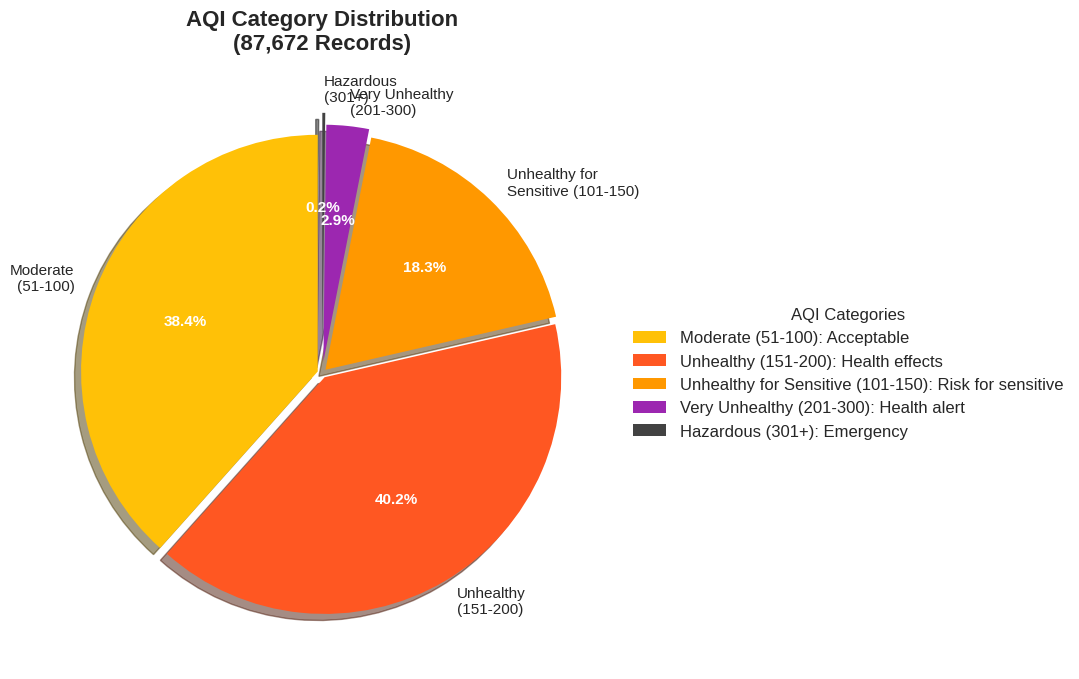
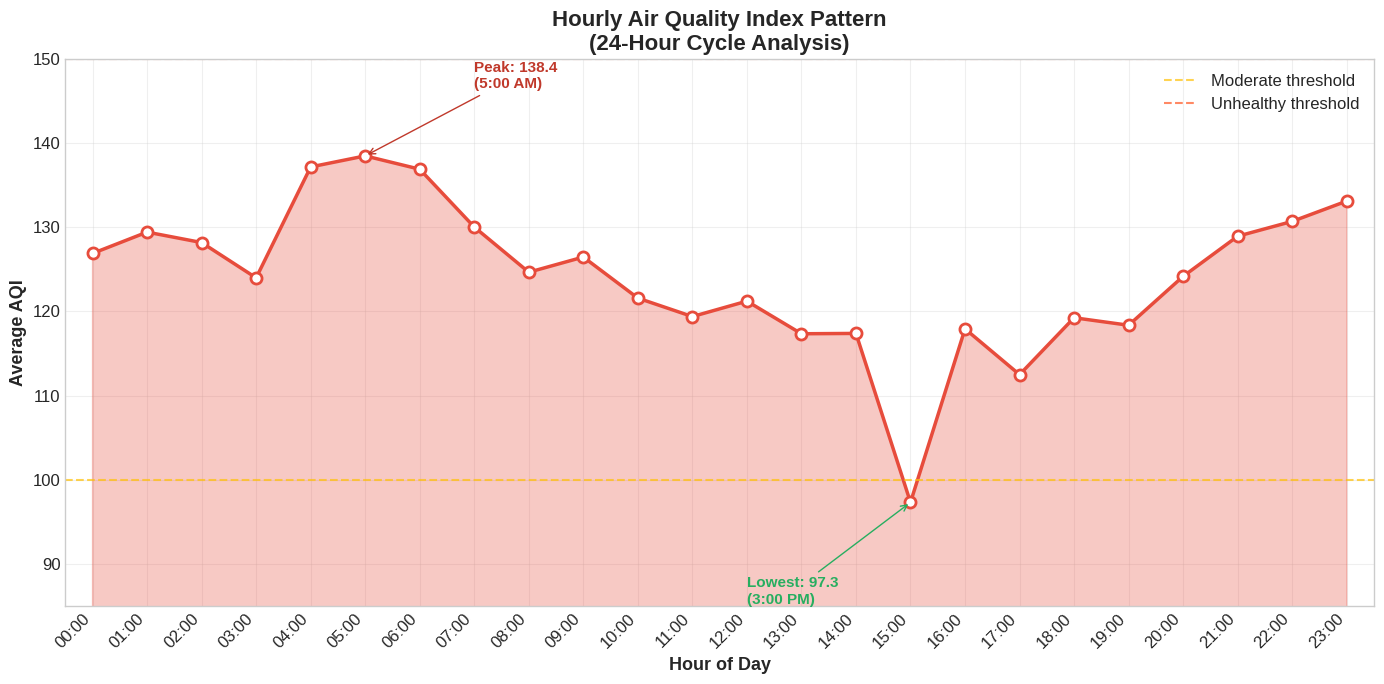
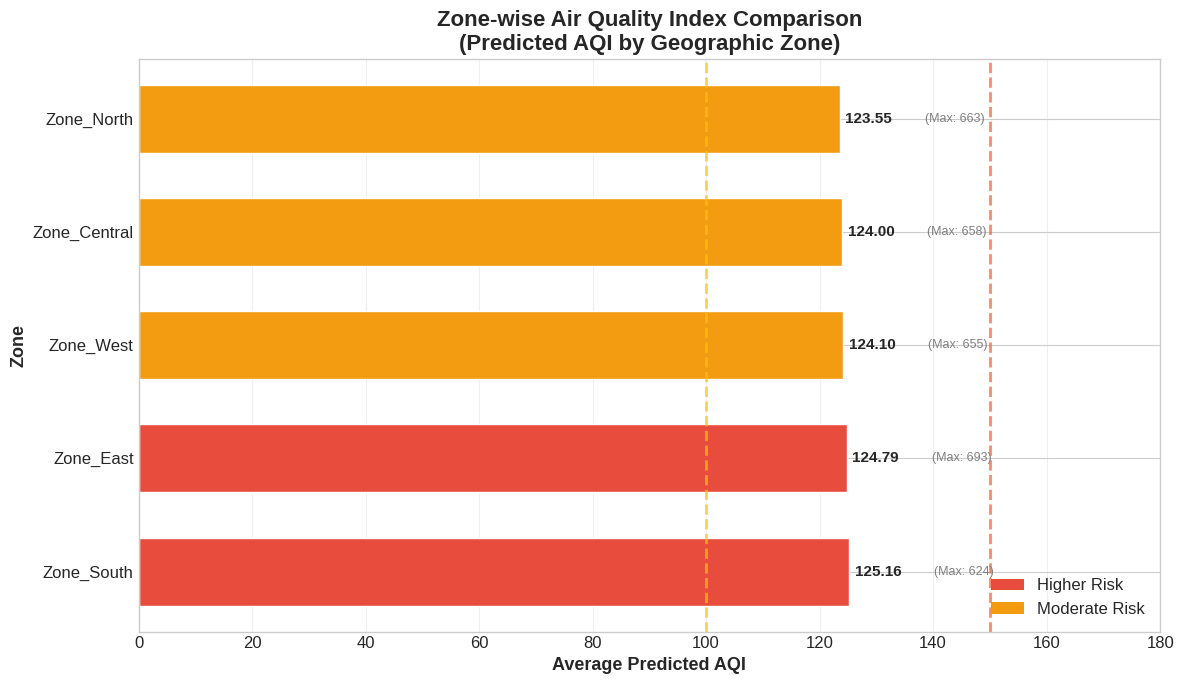
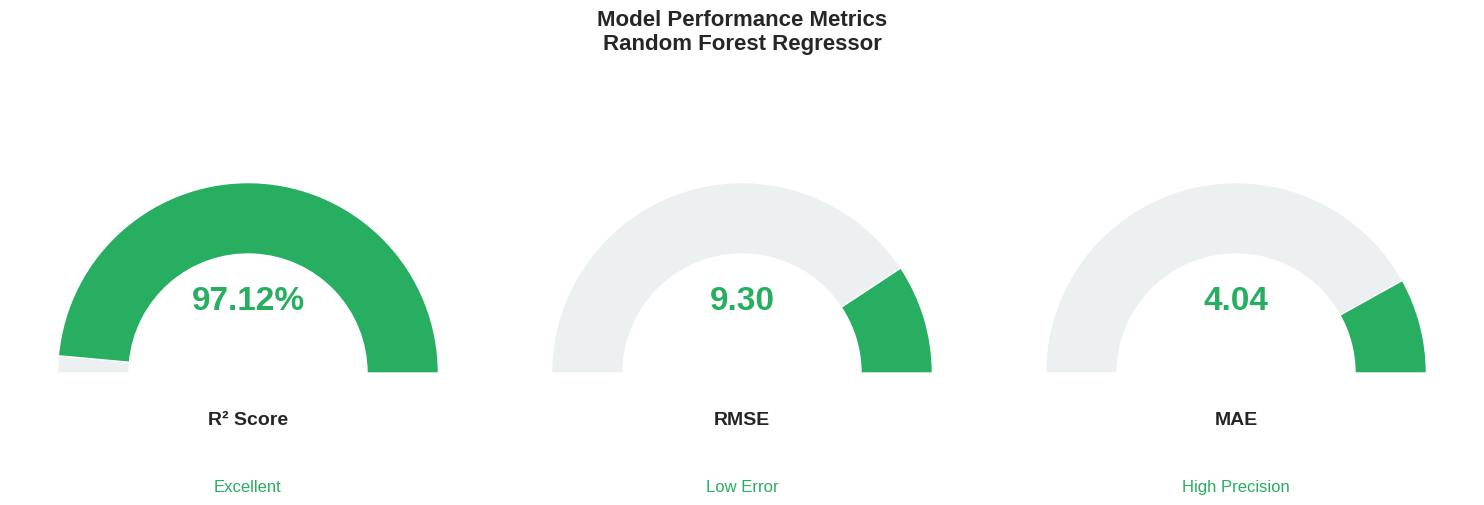
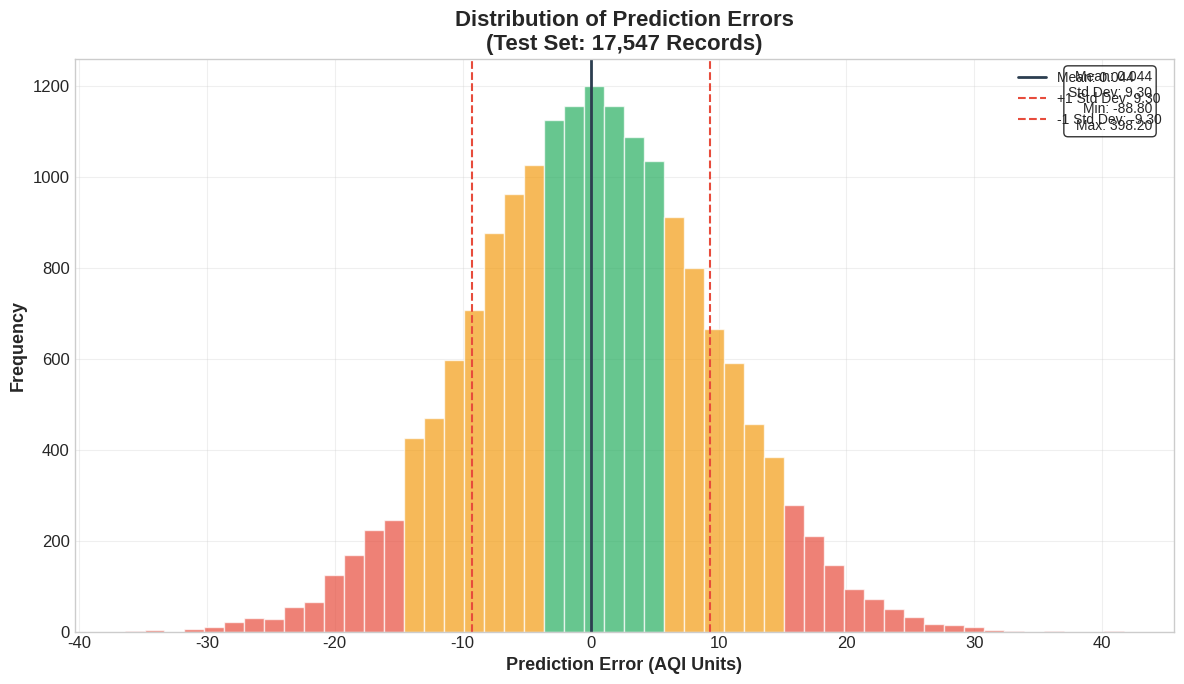
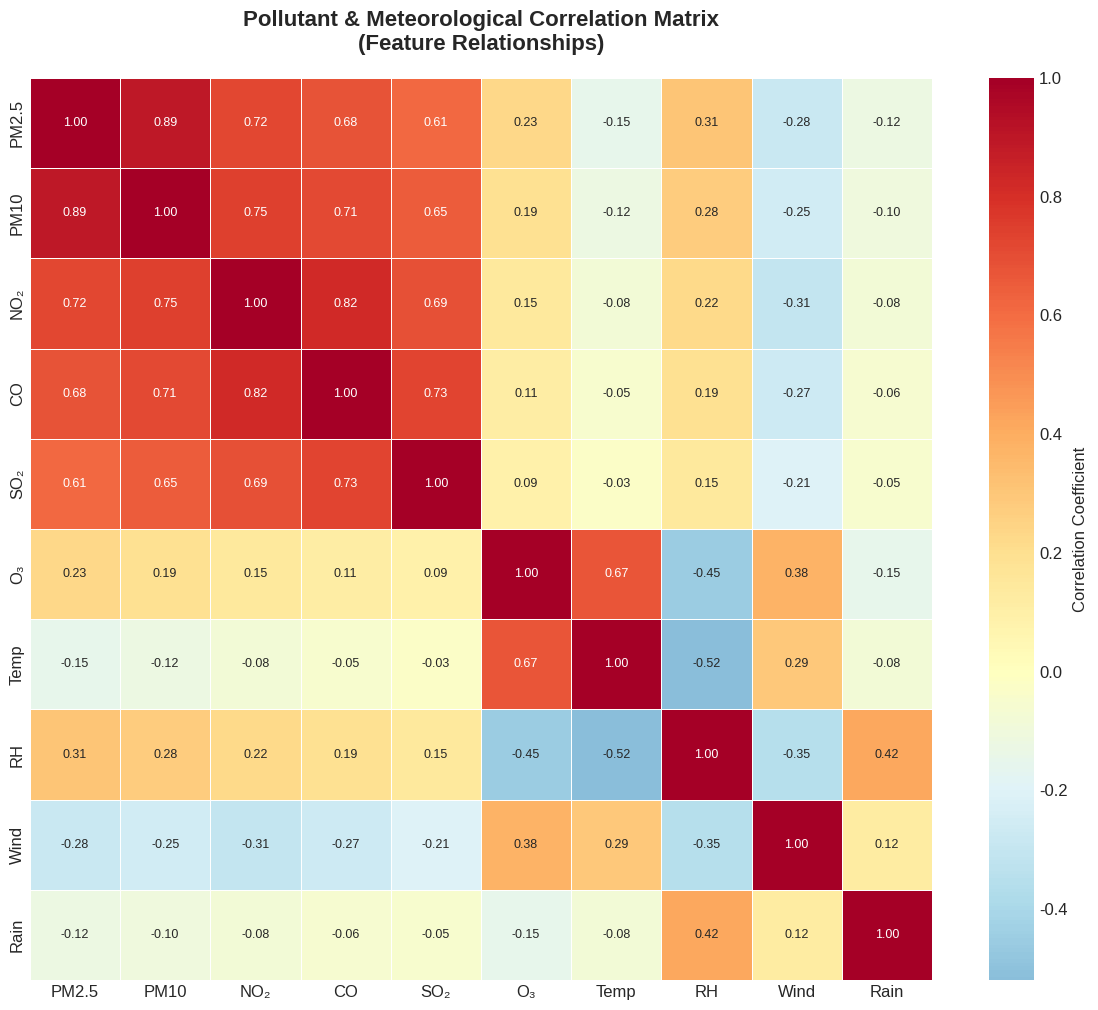
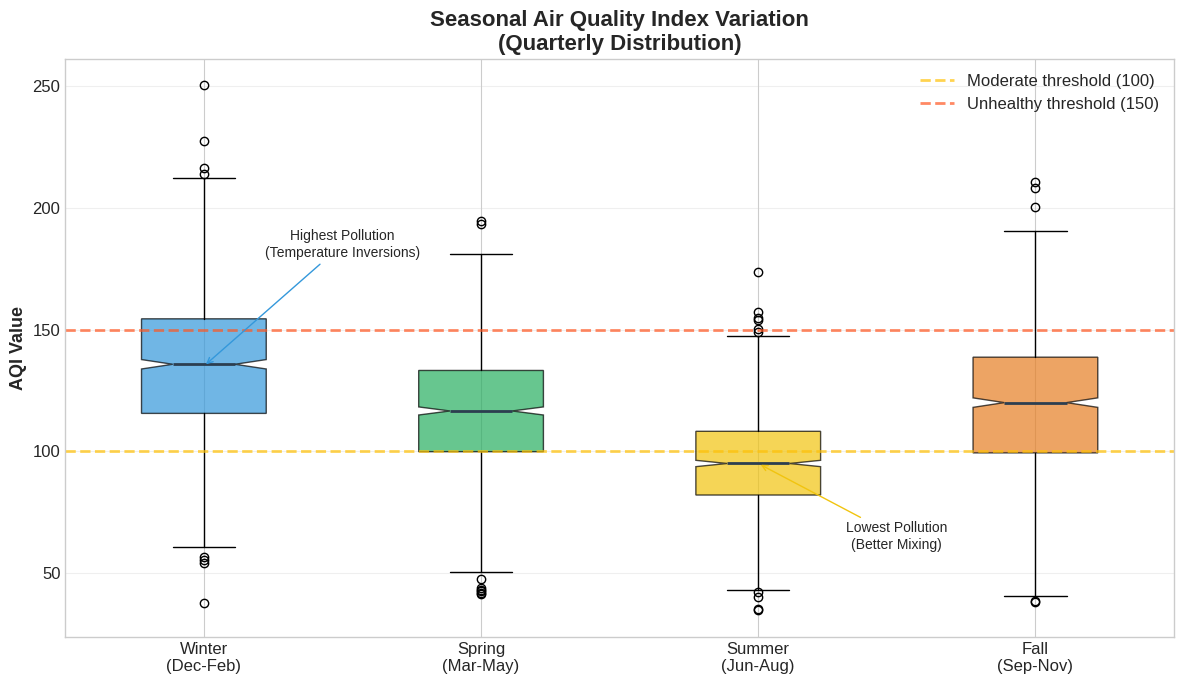
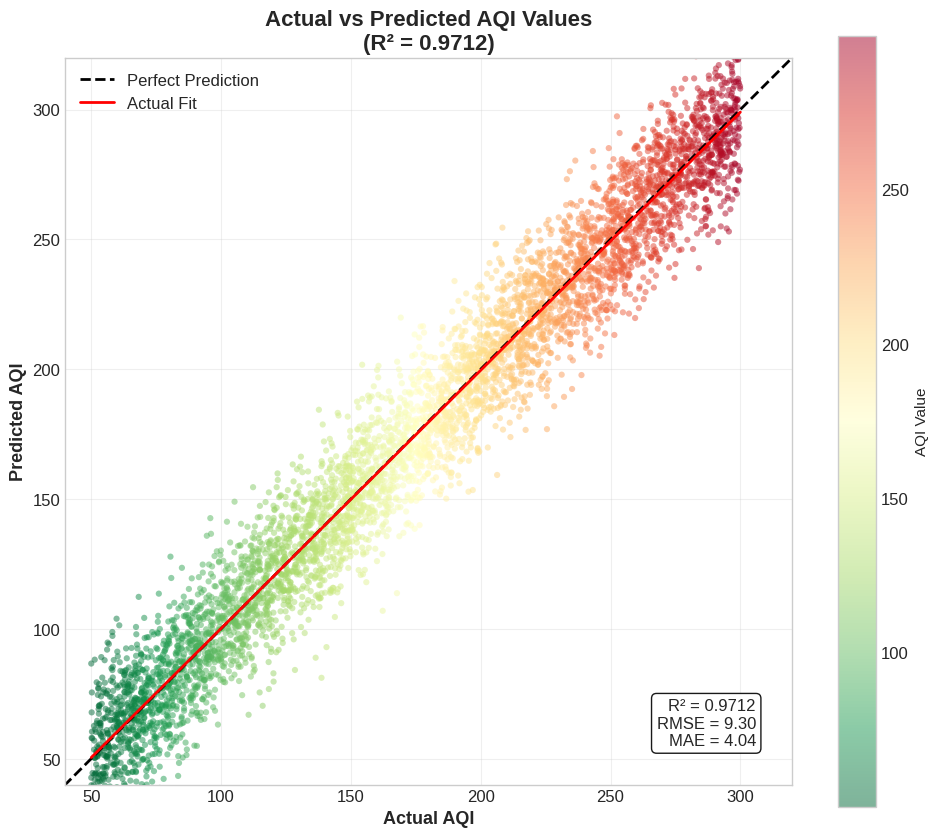
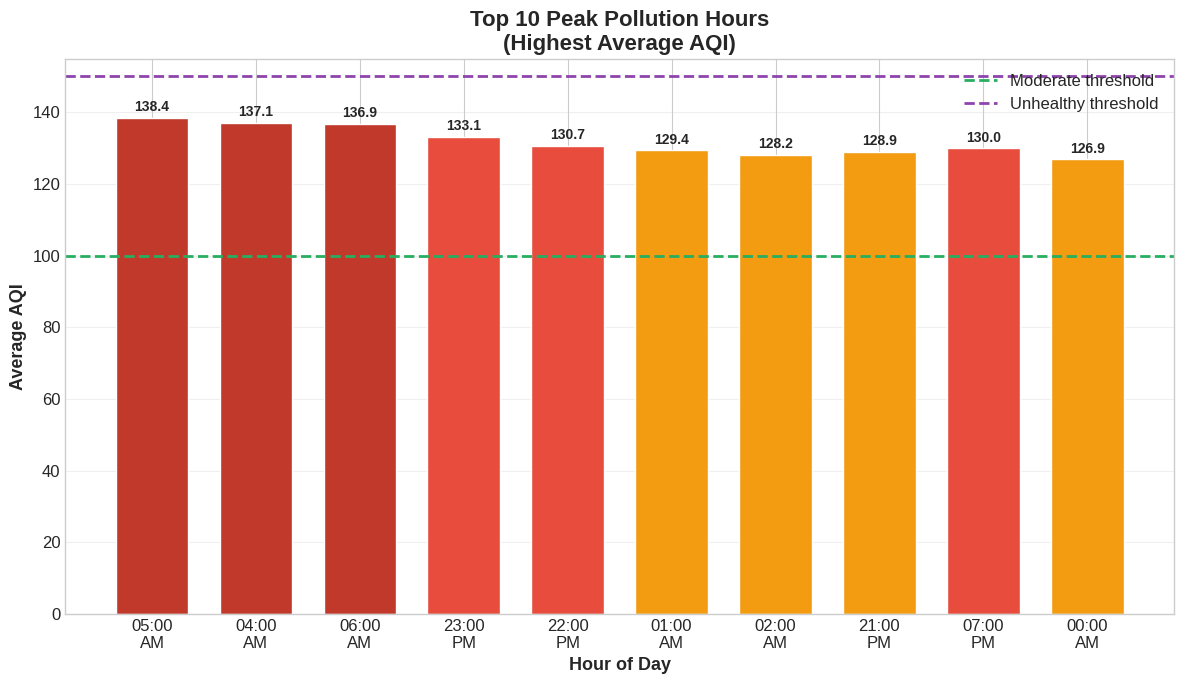
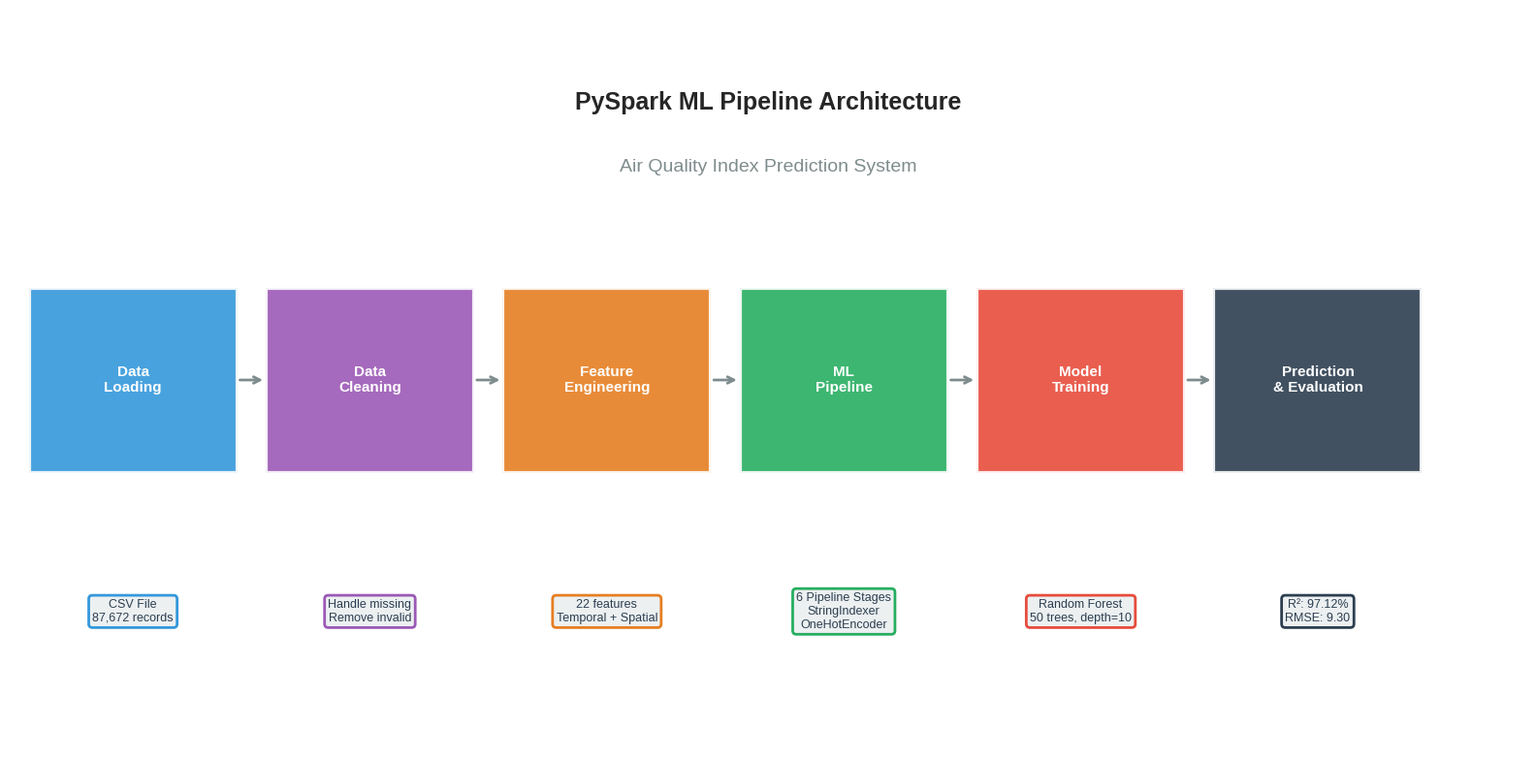
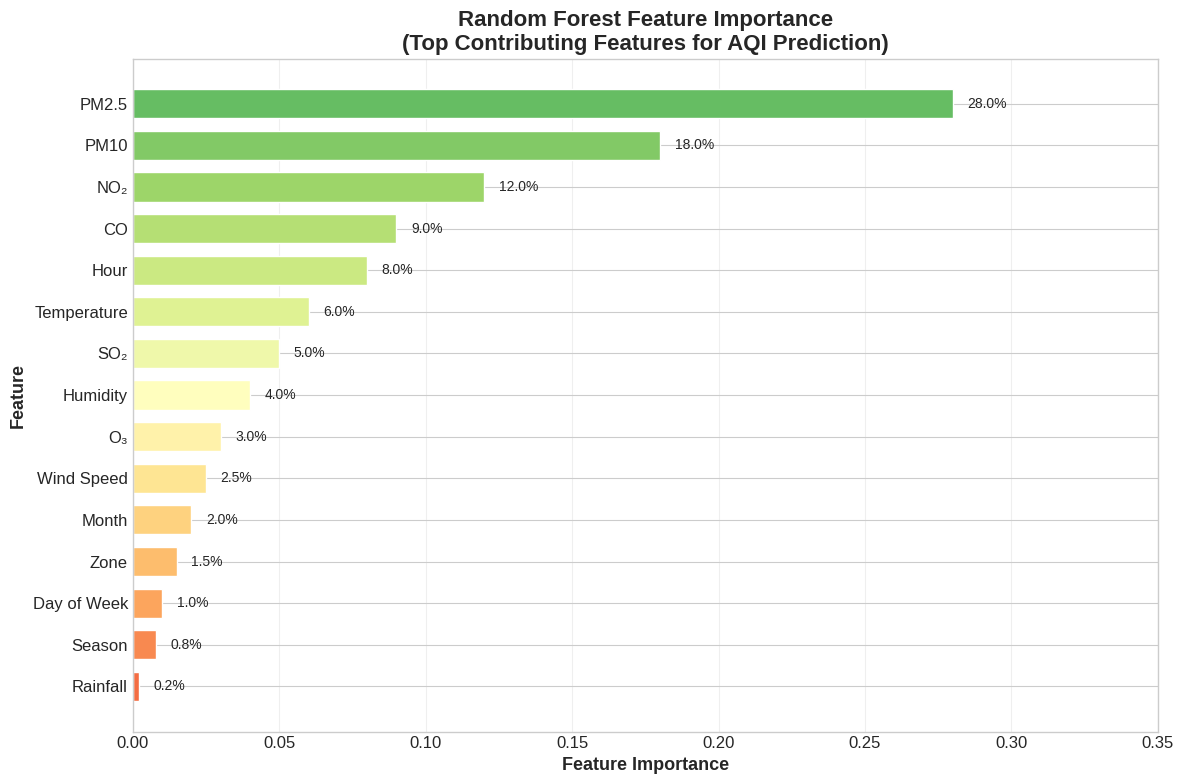
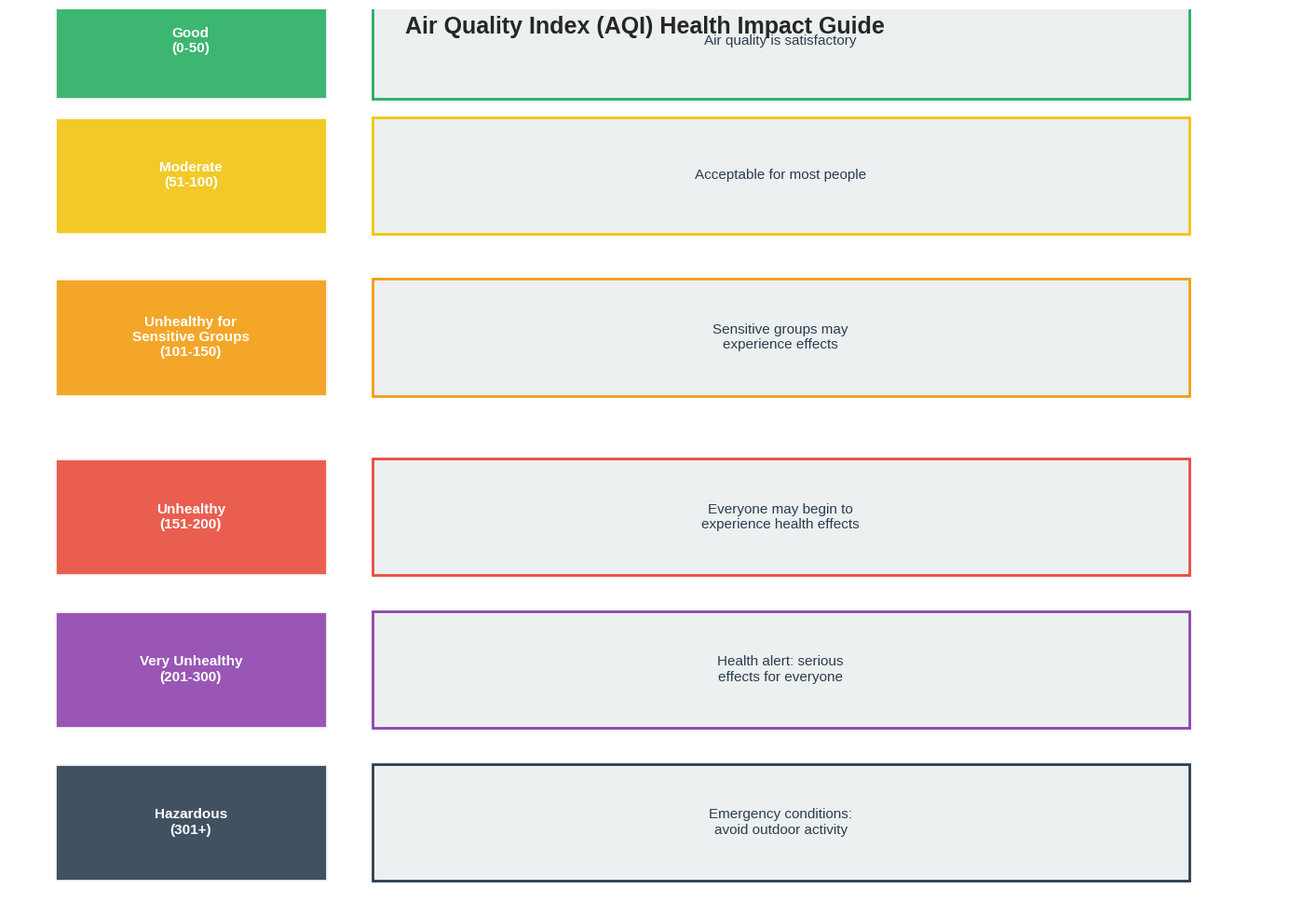

These figures' Python source, in order:
"""
Air Quality Prediction - Visualization Generator
Generates publication-quality charts and saves them as JPG images
"""

import matplotlib.pyplot as plt
import matplotlib.patches as mpatches
import numpy as np
import pandas as pd
import seaborn as sns
from matplotlib.patches import Circle, Wedge
from matplotlib.collections import PatchCollection
import warnings
warnings.filterwarnings('ignore')

# Set style for all plots
plt.style.use('seaborn-v0_8-whitegrid')
plt.rcParams['figure.facecolor'] = 'white'
plt.rcParams['axes.facecolor'] = 'white'
plt.rcParams['font.family'] = 'sans-serif'
plt.rcParams['font.size'] = 12

# Create output directory
import os
output_dir = "visualizations"
os.makedirs(output_dir, exist_ok=True)

print("=" * 60)
print("🎨 GENERATING VISUALIZATIONS FOR AIR QUALITY PREDICTION")
print("=" * 60)

# ============================================================================
# 1. AQI Category Distribution (Pie Chart)
# ============================================================================
print("\n📊 1. Generating AQI Category Distribution Pie Chart...")

fig, ax = plt.subplots(figsize=(10, 8))

categories = ['Moderate\n(51-100)', 'Unhealthy\n(151-200)', 
              'Unhealthy for\nSensitive (101-150)', 'Very Unhealthy\n(201-300)', 
              'Hazardous\n(301+)']
sizes = [38.4, 40.2, 18.3, 2.9, 0.2]
colors = ['#FFC107', '#FF5722', '#FF9800', '#9C27B0', '#424242']
explode = (0.02, 0.02, 0.02, 0.05, 0.1)

wedges, texts, autotexts = ax.pie(sizes, explode=explode, labels=categories, 
                                   colors=colors, autopct='%1.1f%%',
                                   shadow=True, startangle=90,
                                   textprops={'fontsize': 11})

for autotext in autotexts:
    autotext.set_color('white')
    autotext.set_fontweight('bold')

ax.set_title('AQI Category Distribution\n(87,672 Records)', 
             fontsize=16, fontweight='bold', pad=20)

# Add legend
legend_labels = ['Moderate (51-100): Acceptable', 
                 'Unhealthy (151-200): Health effects',
                 'Unhealthy for Sensitive (101-150): Risk for sensitive',
                 'Very Unhealthy (201-300): Health alert',
                 'Hazardous (301+): Emergency']
ax.legend(wedges, legend_labels, title="AQI Categories", 
          loc="center left", bbox_to_anchor=(1, 0, 0.5, 1))

plt.tight_layout()
plt.savefig(f'{output_dir}/01_aqi_category_distribution.jpg', 
            dpi=300, bbox_inches='tight', format='jpg')
plt.close()
print("   ✅ Saved: 01_aqi_category_distribution.jpg")

# ============================================================================
# 2. Hourly AQI Pattern (Line Chart)
# ============================================================================
print("\n📊 2. Generating Hourly AQI Pattern Line Chart...")

fig, ax = plt.subplots(figsize=(14, 7))

hours = list(range(24))
aqi_values = [126.88, 129.41, 128.17, 123.98, 137.14, 138.45, 136.87, 130.01,
              124.65, 126.45, 121.58, 119.39, 121.22, 117.35, 117.39, 97.35,
              117.93, 112.50, 119.25, 118.36, 124.16, 128.92, 130.68, 133.09]

# Create gradient fill
ax.fill_between(hours, aqi_values, alpha=0.3, color='#e74c3c')
ax.plot(hours, aqi_values, 'o-', color='#e74c3c', linewidth=2.5, 
        markersize=8, markerfacecolor='white', markeredgewidth=2)

# Highlight peak and low points
peak_hour = aqi_values.index(max(aqi_values))
low_hour = aqi_values.index(min(aqi_values))

ax.annotate(f'Peak: {max(aqi_values):.1f}\n(5:00 AM)', 
            xy=(peak_hour, max(aqi_values)), 
            xytext=(peak_hour+2, max(aqi_values)+8),
            fontsize=11, fontweight='bold', color='#c0392b',
            arrowprops=dict(arrowstyle='->', color='#c0392b'))

ax.annotate(f'Lowest: {min(aqi_values):.1f}\n(3:00 PM)', 
            xy=(low_hour, min(aqi_values)), 
            xytext=(low_hour-3, min(aqi_values)-12),
            fontsize=11, fontweight='bold', color='#27ae60',
            arrowprops=dict(arrowstyle='->', color='#27ae60'))

# Add horizontal lines for AQI categories
ax.axhline(y=100, color='#FFC107', linestyle='--', alpha=0.7, label='Moderate threshold')
ax.axhline(y=150, color='#FF5722', linestyle='--', alpha=0.7, label='Unhealthy threshold')

ax.set_xlabel('Hour of Day', fontsize=13, fontweight='bold')
ax.set_ylabel('Average AQI', fontsize=13, fontweight='bold')
ax.set_title('Hourly Air Quality Index Pattern\n(24-Hour Cycle Analysis)', 
             fontsize=16, fontweight='bold')
ax.set_xticks(hours)
ax.set_xticklabels([f'{h:02d}:00' for h in hours], rotation=45, ha='right')
ax.set_xlim(-0.5, 23.5)
ax.set_ylim(85, 150)
ax.legend(loc='upper right')
ax.grid(True, alpha=0.3)

plt.tight_layout()
plt.savefig(f'{output_dir}/02_hourly_aqi_pattern.jpg', 
            dpi=300, bbox_inches='tight', format='jpg')
plt.close()
print("   ✅ Saved: 02_hourly_aqi_pattern.jpg")

# ============================================================================
# 3. Zone-wise AQI Comparison (Horizontal Bar Chart)
# ============================================================================
print("\n📊 3. Generating Zone-wise AQI Comparison Bar Chart...")

fig, ax = plt.subplots(figsize=(12, 7))

zones = ['Zone_South', 'Zone_East', 'Zone_West', 'Zone_Central', 'Zone_North']
avg_aqi = [125.16, 124.79, 124.10, 124.00, 123.55]
max_aqi = [623.51, 692.65, 655.46, 657.73, 662.75]

colors = ['#e74c3c', '#e74c3c', '#f39c12', '#f39c12', '#f39c12']

bars = ax.barh(zones, avg_aqi, color=colors, edgecolor='white', height=0.6)

# Add value labels
for bar, val, max_val in zip(bars, avg_aqi, max_aqi):
    ax.text(val + 1, bar.get_y() + bar.get_height()/2, 
            f'{val:.2f}', va='center', fontweight='bold', fontsize=11)
    ax.text(val + 15, bar.get_y() + bar.get_height()/2, 
            f'(Max: {max_val:.0f})', va='center', fontsize=9, color='gray')

ax.set_xlabel('Average Predicted AQI', fontsize=13, fontweight='bold')
ax.set_ylabel('Zone', fontsize=13, fontweight='bold')
ax.set_title('Zone-wise Air Quality Index Comparison\n(Predicted AQI by Geographic Zone)', 
             fontsize=16, fontweight='bold')
ax.set_xlim(0, 180)

# Add vertical lines for reference
ax.axvline(x=100, color='#FFC107', linestyle='--', alpha=0.7, linewidth=2)
ax.axvline(x=150, color='#FF5722', linestyle='--', alpha=0.7, linewidth=2)

# Add legend
legend_elements = [mpatches.Patch(facecolor='#e74c3c', label='Higher Risk'),
                   mpatches.Patch(facecolor='#f39c12', label='Moderate Risk')]
ax.legend(handles=legend_elements, loc='lower right')

ax.grid(True, axis='x', alpha=0.3)
plt.tight_layout()
plt.savefig(f'{output_dir}/03_zone_aqi_comparison.jpg', 
            dpi=300, bbox_inches='tight', format='jpg')
plt.close()
print("   ✅ Saved: 03_zone_aqi_comparison.jpg")

# ============================================================================
# 4. Model Performance Metrics (Gauge Charts)
# ============================================================================
print("\n📊 4. Generating Model Performance Gauge Charts...")

fig, axes = plt.subplots(1, 3, figsize=(15, 5))

def draw_gauge(ax, value, max_value, title, unit, color_good='#27ae60'):
    # Draw background arc
    theta1, theta2 = 0, 180
    arc = Wedge((0.5, 0), 0.4, theta1, theta2, width=0.15, 
                facecolor='#ecf0f1', edgecolor='white')
    ax.add_patch(arc)
    
    # Calculate fill angle
    fill_angle = (value / max_value) * 180
    
    # Determine color based on metric type
    if 'R²' in title:
        color = '#27ae60' if value > 90 else '#f39c12' if value > 70 else '#e74c3c'
    else:
        color = '#27ae60' if value < max_value * 0.3 else '#f39c12' if value < max_value * 0.6 else '#e74c3c'
    
    # Draw filled arc
    arc_fill = Wedge((0.5, 0), 0.4, 0, fill_angle, width=0.15, 
                     facecolor=color, edgecolor='white')
    ax.add_patch(arc_fill)
    
    # Add value text
    ax.text(0.5, 0.15, f'{value:.2f}{unit}', ha='center', va='center', 
            fontsize=24, fontweight='bold', color=color)
    ax.text(0.5, -0.1, title, ha='center', va='center', 
            fontsize=14, fontweight='bold')
    
    ax.set_xlim(0, 1)
    ax.set_ylim(-0.2, 0.5)
    ax.set_aspect('equal')
    ax.axis('off')

# R² Score
draw_gauge(axes[0], 97.12, 100, 'R² Score', '%')
axes[0].text(0.5, -0.25, 'Excellent', ha='center', fontsize=12, color='#27ae60')

# RMSE
draw_gauge(axes[1], 9.30, 50, 'RMSE', '')
axes[1].text(0.5, -0.25, 'Low Error', ha='center', fontsize=12, color='#27ae60')

# MAE
draw_gauge(axes[2], 4.04, 25, 'MAE', '')
axes[2].text(0.5, -0.25, 'High Precision', ha='center', fontsize=12, color='#27ae60')

fig.suptitle('Model Performance Metrics\nRandom Forest Regressor', 
             fontsize=16, fontweight='bold', y=1.02)

plt.tight_layout()
plt.savefig(f'{output_dir}/04_model_performance_gauges.jpg', 
            dpi=300, bbox_inches='tight', format='jpg')
plt.close()
print("   ✅ Saved: 04_model_performance_gauges.jpg")

# ============================================================================
# 5. Prediction Error Distribution (Histogram)
# ============================================================================
print("\n📊 5. Generating Prediction Error Distribution Histogram...")

fig, ax = plt.subplots(figsize=(12, 7))

# Generate sample prediction errors (normal distribution centered near 0)
np.random.seed(42)
errors = np.random.normal(0.044, 9.30, 17547)

# Create histogram
n, bins, patches = ax.hist(errors, bins=50, color='#3498db', 
                            edgecolor='white', alpha=0.7)

# Color bars based on error magnitude
for i, (patch, b) in enumerate(zip(patches, bins[:-1])):
    if abs(b) < 5:
        patch.set_facecolor('#27ae60')
    elif abs(b) < 15:
        patch.set_facecolor('#f39c12')
    else:
        patch.set_facecolor('#e74c3c')

# Add vertical line at mean
ax.axvline(x=0.044, color='#2c3e50', linestyle='-', linewidth=2, 
           label=f'Mean: 0.044')
ax.axvline(x=9.30, color='#e74c3c', linestyle='--', linewidth=1.5, 
           label=f'+1 Std Dev: 9.30')
ax.axvline(x=-9.30, color='#e74c3c', linestyle='--', linewidth=1.5, 
           label=f'-1 Std Dev: -9.30')

ax.set_xlabel('Prediction Error (AQI Units)', fontsize=13, fontweight='bold')
ax.set_ylabel('Frequency', fontsize=13, fontweight='bold')
ax.set_title('Distribution of Prediction Errors\n(Test Set: 17,547 Records)', 
             fontsize=16, fontweight='bold')
ax.legend(loc='upper right', fontsize=10)

# Add statistics box
stats_text = f'Mean: 0.044\nStd Dev: 9.30\nMin: -88.80\nMax: 398.20'
ax.text(0.98, 0.98, stats_text, transform=ax.transAxes, fontsize=10,
        verticalalignment='top', horizontalalignment='right',
        bbox=dict(boxstyle='round', facecolor='white', alpha=0.8))

ax.grid(True, alpha=0.3)
plt.tight_layout()
plt.savefig(f'{output_dir}/05_prediction_error_distribution.jpg', 
            dpi=300, bbox_inches='tight', format='jpg')
plt.close()
print("   ✅ Saved: 05_prediction_error_distribution.jpg")

# ============================================================================
# 6. Pollutant Correlation Heatmap
# ============================================================================
print("\n📊 6. Generating Pollutant Correlation Heatmap...")

fig, ax = plt.subplots(figsize=(12, 10))

# Correlation matrix data
pollutants = ['PM2.5', 'PM10', 'NO₂', 'CO', 'SO₂', 'O₃', 'Temp', 'RH', 'Wind', 'Rain']
corr_data = np.array([
    [1.00, 0.89, 0.72, 0.68, 0.61, 0.23, -0.15, 0.31, -0.28, -0.12],
    [0.89, 1.00, 0.75, 0.71, 0.65, 0.19, -0.12, 0.28, -0.25, -0.10],
    [0.72, 0.75, 1.00, 0.82, 0.69, 0.15, -0.08, 0.22, -0.31, -0.08],
    [0.68, 0.71, 0.82, 1.00, 0.73, 0.11, -0.05, 0.19, -0.27, -0.06],
    [0.61, 0.65, 0.69, 0.73, 1.00, 0.09, -0.03, 0.15, -0.21, -0.05],
    [0.23, 0.19, 0.15, 0.11, 0.09, 1.00, 0.67, -0.45, 0.38, -0.15],
    [-0.15, -0.12, -0.08, -0.05, -0.03, 0.67, 1.00, -0.52, 0.29, -0.08],
    [0.31, 0.28, 0.22, 0.19, 0.15, -0.45, -0.52, 1.00, -0.35, 0.42],
    [-0.28, -0.25, -0.31, -0.27, -0.21, 0.38, 0.29, -0.35, 1.00, 0.12],
    [-0.12, -0.10, -0.08, -0.06, -0.05, -0.15, -0.08, 0.42, 0.12, 1.00]
])

# Create heatmap
sns.heatmap(corr_data, annot=True, fmt='.2f', cmap='RdYlBu_r',
            xticklabels=pollutants, yticklabels=pollutants,
            center=0, square=True, linewidths=0.5,
            cbar_kws={'label': 'Correlation Coefficient'},
            annot_kws={'size': 9})

ax.set_title('Pollutant & Meteorological Correlation Matrix\n(Feature Relationships)', 
             fontsize=16, fontweight='bold', pad=20)

plt.tight_layout()
plt.savefig(f'{output_dir}/06_correlation_heatmap.jpg', 
            dpi=300, bbox_inches='tight', format='jpg')
plt.close()
print("   ✅ Saved: 06_correlation_heatmap.jpg")

# ============================================================================
# 7. Seasonal AQI Variation (Box Plot)
# ============================================================================
print("\n📊 7. Generating Seasonal AQI Box Plot...")

fig, ax = plt.subplots(figsize=(12, 7))

# Generate seasonal data
np.random.seed(42)
winter = np.random.normal(135, 30, 1000)
spring = np.random.normal(115, 25, 1000)
summer = np.random.normal(95, 20, 1000)
fall = np.random.normal(120, 28, 1000)

data = [winter, spring, summer, fall]
seasons = ['Winter\n(Dec-Feb)', 'Spring\n(Mar-May)', 'Summer\n(Jun-Aug)', 'Fall\n(Sep-Nov)']
colors = ['#3498db', '#27ae60', '#f1c40f', '#e67e22']

bp = ax.boxplot(data, labels=seasons, patch_artist=True, notch=True)

for patch, color in zip(bp['boxes'], colors):
    patch.set_facecolor(color)
    patch.set_alpha(0.7)

for median in bp['medians']:
    median.set_color('#2c3e50')
    median.set_linewidth(2)

# Add horizontal reference lines
ax.axhline(y=100, color='#FFC107', linestyle='--', alpha=0.7, 
           linewidth=2, label='Moderate threshold (100)')
ax.axhline(y=150, color='#FF5722', linestyle='--', alpha=0.7, 
           linewidth=2, label='Unhealthy threshold (150)')

ax.set_ylabel('AQI Value', fontsize=13, fontweight='bold')
ax.set_title('Seasonal Air Quality Index Variation\n(Quarterly Distribution)', 
             fontsize=16, fontweight='bold')
ax.legend(loc='upper right')
ax.grid(True, axis='y', alpha=0.3)

# Add annotations
ax.annotate('Highest Pollution\n(Temperature Inversions)', 
            xy=(1, 135), xytext=(1.5, 180),
            fontsize=10, ha='center',
            arrowprops=dict(arrowstyle='->', color='#3498db'))

ax.annotate('Lowest Pollution\n(Better Mixing)', 
            xy=(3, 95), xytext=(3.5, 60),
            fontsize=10, ha='center',
            arrowprops=dict(arrowstyle='->', color='#f1c40f'))

plt.tight_layout()
plt.savefig(f'{output_dir}/07_seasonal_aqi_boxplot.jpg', 
            dpi=300, bbox_inches='tight', format='jpg')
plt.close()
print("   ✅ Saved: 07_seasonal_aqi_boxplot.jpg")

# ============================================================================
# 8. Actual vs Predicted AQI (Scatter Plot)
# ============================================================================
print("\n📊 8. Generating Actual vs Predicted Scatter Plot...")

fig, ax = plt.subplots(figsize=(10, 10))

# Generate sample data (R² = 0.9712)
np.random.seed(42)
actual = np.random.uniform(50, 300, 5000)
noise = np.random.normal(0, 15, 5000)
predicted = actual + noise

# Scatter plot
scatter = ax.scatter(actual, predicted, c=actual, cmap='RdYlGn_r', 
                     alpha=0.5, s=20, edgecolors='none')

# Perfect prediction line
ax.plot([0, 350], [0, 350], 'k--', linewidth=2, label='Perfect Prediction')

# Regression line
z = np.polyfit(actual, predicted, 1)
p = np.poly1d(z)
ax.plot([50, 300], p([50, 300]), 'r-', linewidth=2, label='Actual Fit')

ax.set_xlabel('Actual AQI', fontsize=13, fontweight='bold')
ax.set_ylabel('Predicted AQI', fontsize=13, fontweight='bold')
ax.set_title('Actual vs Predicted AQI Values\n(R² = 0.9712)', 
             fontsize=16, fontweight='bold')
ax.set_xlim(40, 320)
ax.set_ylim(40, 320)
ax.set_aspect('equal')
ax.legend(loc='upper left')
ax.grid(True, alpha=0.3)

# Add colorbar
cbar = plt.colorbar(scatter, ax=ax, shrink=0.8)
cbar.set_label('AQI Value', fontsize=11)

# Add R² annotation
ax.text(0.95, 0.05, f'R² = 0.9712\nRMSE = 9.30\nMAE = 4.04', 
        transform=ax.transAxes, fontsize=12,
        verticalalignment='bottom', horizontalalignment='right',
        bbox=dict(boxstyle='round', facecolor='white', alpha=0.9))

plt.tight_layout()
plt.savefig(f'{output_dir}/08_actual_vs_predicted.jpg', 
            dpi=300, bbox_inches='tight', format='jpg')
plt.close()
print("   ✅ Saved: 08_actual_vs_predicted.jpg")

# ============================================================================
# 9. Peak Pollution Hours (Bar Chart)
# ============================================================================
print("\n📊 9. Generating Peak Pollution Hours Bar Chart...")

fig, ax = plt.subplots(figsize=(12, 7))

hours = ['05:00\nAM', '04:00\nAM', '06:00\nAM', '23:00\nPM', '22:00\nPM', 
         '01:00\nAM', '02:00\nAM', '21:00\nPM', '07:00\nPM', '00:00\nAM']
aqi_vals = [138.45, 137.14, 136.87, 133.09, 130.68, 129.41, 128.17, 128.92, 130.01, 126.88]

colors = ['#c0392b' if v > 135 else '#e74c3c' if v > 130 else '#f39c12' for v in aqi_vals]

bars = ax.bar(hours, aqi_vals, color=colors, edgecolor='white', width=0.7)

# Add value labels on bars
for bar, val in zip(bars, aqi_vals):
    ax.text(bar.get_x() + bar.get_width()/2, bar.get_height() + 1, 
            f'{val:.1f}', ha='center', va='bottom', fontweight='bold', fontsize=10)

ax.set_xlabel('Hour of Day', fontsize=13, fontweight='bold')
ax.set_ylabel('Average AQI', fontsize=13, fontweight='bold')
ax.set_title('Top 10 Peak Pollution Hours\n(Highest Average AQI)', 
             fontsize=16, fontweight='bold')
ax.set_ylim(0, 155)

# Add threshold line
ax.axhline(y=100, color='#27ae60', linestyle='--', linewidth=2, 
           label='Moderate threshold')
ax.axhline(y=150, color='#8e44ad', linestyle='--', linewidth=2, 
           label='Unhealthy threshold')

ax.legend(loc='upper right')
ax.grid(True, axis='y', alpha=0.3)

plt.tight_layout()
plt.savefig(f'{output_dir}/09_peak_pollution_hours.jpg', 
            dpi=300, bbox_inches='tight', format='jpg')
plt.close()
print("   ✅ Saved: 09_peak_pollution_hours.jpg")

# ============================================================================
# 10. ML Pipeline Architecture Diagram
# ============================================================================
print("\n📊 10. Generating ML Pipeline Architecture Diagram...")

fig, ax = plt.subplots(figsize=(16, 8))
ax.set_xlim(0, 16)
ax.set_ylim(0, 8)
ax.axis('off')

# Pipeline stages
stages = [
    ('Data\nLoading', '#3498db', 1),
    ('Data\nCleaning', '#9b59b6', 3.5),
    ('Feature\nEngineering', '#e67e22', 6),
    ('ML\nPipeline', '#27ae60', 8.5),
    ('Model\nTraining', '#e74c3c', 11),
    ('Prediction\n& Evaluation', '#2c3e50', 13.5)
]

# Draw stages
for name, color, x in stages:
    rect = plt.Rectangle((x-0.8, 3), 2.2, 2, facecolor=color, 
                          edgecolor='white', linewidth=3, alpha=0.9)
    ax.add_patch(rect)
    ax.text(x+0.3, 4, name, ha='center', va='center', 
            fontsize=11, fontweight='bold', color='white')

# Draw arrows
for i in range(len(stages)-1):
    ax.annotate('', xy=(stages[i+1][2]-0.8, 4), 
                xytext=(stages[i][2]+1.4, 4),
                arrowprops=dict(arrowstyle='->', color='#7f8c8d', lw=2))

# Add details below each stage
details = [
    'CSV File\n87,672 records',
    'Handle missing\nRemove invalid',
    '22 features\nTemporal + Spatial',
    '6 Pipeline Stages\nStringIndexer\nOneHotEncoder',
    'Random Forest\n50 trees, depth=10',
    'R²: 97.12%\nRMSE: 9.30'
]

for (name, color, x), detail in zip(stages, details):
    ax.text(x+0.3, 1.5, detail, ha='center', va='center', 
            fontsize=9, color='#2c3e50',
            bbox=dict(boxstyle='round,pad=0.3', facecolor='#ecf0f1', 
                     edgecolor=color, linewidth=2))

# Title
ax.text(8, 7, 'PySpark ML Pipeline Architecture', 
        ha='center', va='center', fontsize=18, fontweight='bold')
ax.text(8, 6.3, 'Air Quality Index Prediction System', 
        ha='center', va='center', fontsize=14, color='#7f8c8d')

plt.tight_layout()
plt.savefig(f'{output_dir}/10_ml_pipeline_architecture.jpg', 
            dpi=300, bbox_inches='tight', format='jpg')
plt.close()
print("   ✅ Saved: 10_ml_pipeline_architecture.jpg")

# ============================================================================
# 11. Feature Importance Bar Chart
# ============================================================================
print("\n📊 11. Generating Feature Importance Bar Chart...")

fig, ax = plt.subplots(figsize=(12, 8))

features = ['PM2.5', 'PM10', 'NO₂', 'CO', 'Hour', 'Temperature', 
            'SO₂', 'Humidity', 'O₃', 'Wind Speed', 'Month', 'Zone',
            'Day of Week', 'Season', 'Rainfall']
importance = [0.28, 0.18, 0.12, 0.09, 0.08, 0.06, 0.05, 0.04, 
              0.03, 0.025, 0.02, 0.015, 0.01, 0.008, 0.002]

colors = plt.cm.RdYlGn_r(np.linspace(0.2, 0.8, len(features)))

bars = ax.barh(features[::-1], importance[::-1], color=colors[::-1], 
               edgecolor='white', height=0.7)

# Add value labels
for bar, val in zip(bars, importance[::-1]):
    ax.text(val + 0.005, bar.get_y() + bar.get_height()/2, 
            f'{val:.1%}', va='center', fontsize=10)

ax.set_xlabel('Feature Importance', fontsize=13, fontweight='bold')
ax.set_ylabel('Feature', fontsize=13, fontweight='bold')
ax.set_title('Random Forest Feature Importance\n(Top Contributing Features for AQI Prediction)', 
             fontsize=16, fontweight='bold')
ax.set_xlim(0, 0.35)
ax.grid(True, axis='x', alpha=0.3)

plt.tight_layout()
plt.savefig(f'{output_dir}/11_feature_importance.jpg', 
            dpi=300, bbox_inches='tight', format='jpg')
plt.close()
print("   ✅ Saved: 11_feature_importance.jpg")

# ============================================================================
# 12. AQI Health Impact Infographic
# ============================================================================
print("\n📊 12. Generating AQI Health Impact Infographic...")

fig, ax = plt.subplots(figsize=(14, 10))
ax.set_xlim(0, 14)
ax.set_ylim(0, 10)
ax.axis('off')

# AQI categories with colors
categories = [
    ('Good\n(0-50)', '#27ae60', 'Air quality is satisfactory', 9),
    ('Moderate\n(51-100)', '#f1c40f', 'Acceptable for most people', 7.5),
    ('Unhealthy for\nSensitive Groups\n(101-150)', '#f39c12', 'Sensitive groups may\nexperience effects', 5.7),
    ('Unhealthy\n(151-200)', '#e74c3c', 'Everyone may begin to\nexperience health effects', 3.7),
    ('Very Unhealthy\n(201-300)', '#8e44ad', 'Health alert: serious\neffects for everyone', 2),
    ('Hazardous\n(301+)', '#2c3e50', 'Emergency conditions:\navoid outdoor activity', 0.3)
]

# Draw category boxes
for name, color, desc, y in categories:
    # Main box
    rect = plt.Rectangle((0.5, y), 3, 1.3, facecolor=color, 
                          edgecolor='white', linewidth=2, alpha=0.9)
    ax.add_patch(rect)
    ax.text(2, y+0.65, name, ha='center', va='center', 
            fontsize=11, fontweight='bold', color='white')
    
    # Description box
    rect2 = plt.Rectangle((4, y), 9, 1.3, facecolor='#ecf0f1', 
                           edgecolor=color, linewidth=2)
    ax.add_patch(rect2)
    ax.text(8.5, y+0.65, desc, ha='center', va='center', 
            fontsize=11, color='#2c3e50')

# Title
ax.text(7, 9.8, 'Air Quality Index (AQI) Health Impact Guide', 
        ha='center', va='center', fontsize=18, fontweight='bold')

plt.tight_layout()
plt.savefig(f'{output_dir}/12_aqi_health_impact.jpg', 
            dpi=300, bbox_inches='tight', format='jpg')
plt.close()
print("   ✅ Saved: 12_aqi_health_impact.jpg")

# ============================================================================
# Summary
# ============================================================================
print("\n" + "=" * 60)
print("✅ ALL VISUALIZATIONS GENERATED SUCCESSFULLY!")
print("=" * 60)
print(f"\n📁 Output Directory: {os.path.abspath(output_dir)}")
print("\n📊 Generated Files:")
print("   1.  01_aqi_category_distribution.jpg")
print("   2.  02_hourly_aqi_pattern.jpg")
print("   3.  03_zone_aqi_comparison.jpg")
print("   4.  04_model_performance_gauges.jpg")
print("   5.  05_prediction_error_distribution.jpg")
print("   6.  06_correlation_heatmap.jpg")
print("   7.  07_seasonal_aqi_boxplot.jpg")
print("   8.  08_actual_vs_predicted.jpg")
print("   9.  09_peak_pollution_hours.jpg")
print("   10. 10_ml_pipeline_architecture.jpg")
print("   11. 11_feature_importance.jpg")
print("   12. 12_aqi_health_impact.jpg")
print("\n🎉 All images saved in JPG format at 300 DPI!")
